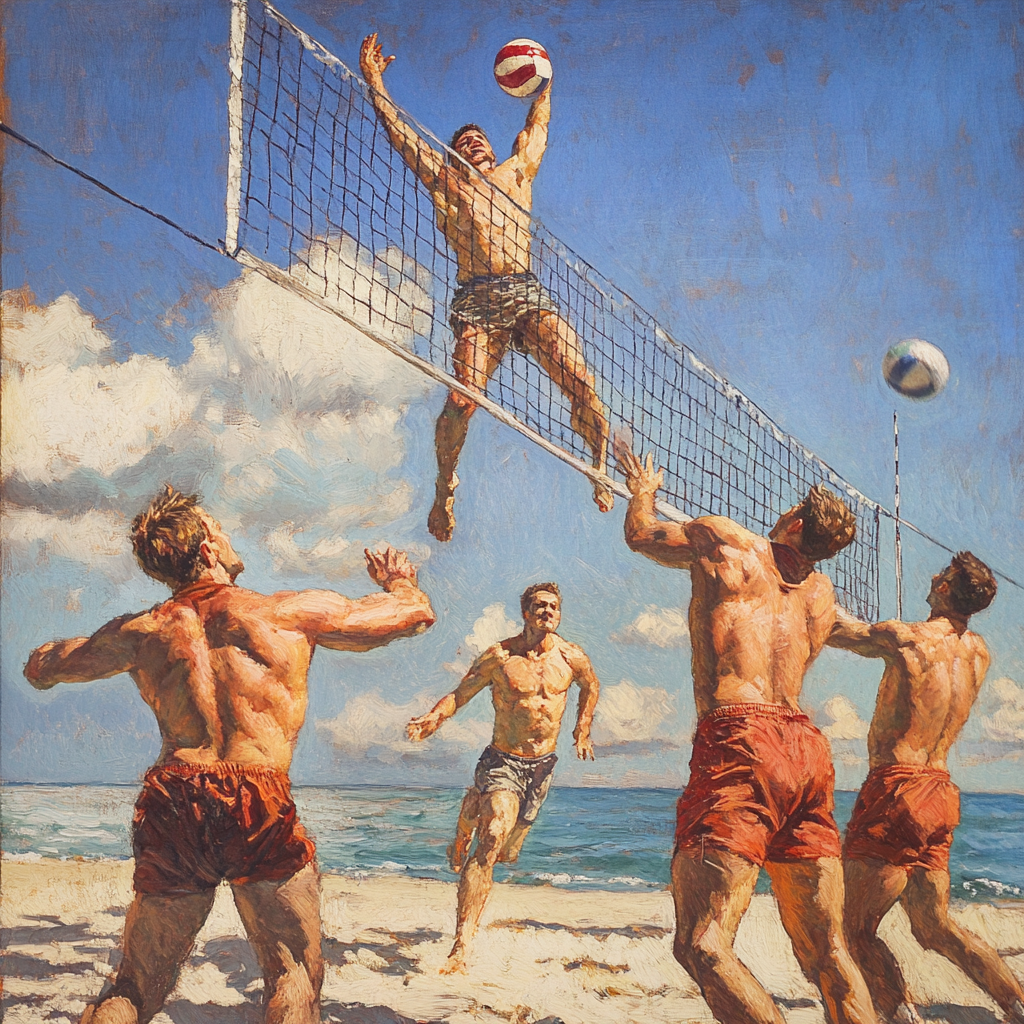
Generation parameters embedded in this image by Midjourney (PNG 'Description' text chunk):
men playing volleyball --v 6.1 Job ID: 2da7cee9-560d-418c-8eaf-25172072df53